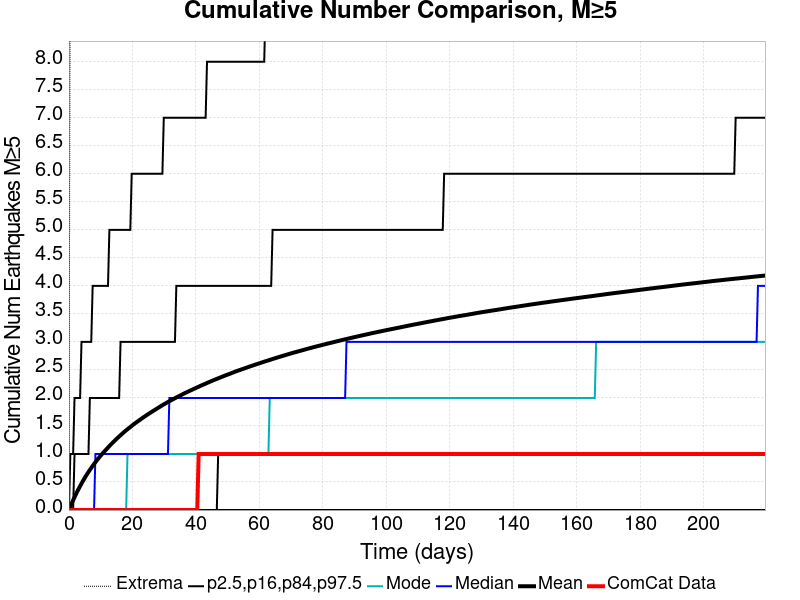

The file beside this chart, header and first rows:
Time (days), ComCat Data, Simulation Mean, Simulation Median, Simulation Mode, Simulation Minimum, Simulation Maximum, 2.5 %-ile, 16 %-ile, 84 %-ile, 97.5 %-ile
0.0, 0.0, 0.0, 0.0, 0.0, 0.0, 0.0, 0.0, 0.0, 0.0, 0.0
0.4393, 0.0, 0.05864, 0.0, 0.0, 0.0, 11.0, 0.0, 0.0, 0.0, 1.0
0.8786, 0.0, 0.1181, 0.0, 0.0, 0.0, 12.0, 0.0, 0.0, 0.0, 1.0
1.318, 0.0, 0.1749, 0.0, 0.0, 0.0, 13.0, 0.0, 0.0, 0.0, 1.0
1.757, 0.0, 0.229, 0.0, 0.0, 0.0, 13.0, 0.0, 0.0, 1.0, 2.0
2.197, 0.0, 0.2814, 0.0, 0.0, 0.0, 13.0, 0.0, 0.0, 1.0, 2.0
2.636, 0.0, 0.3323, 0.0, 0.0, 0.0, 15.0, 0.0, 0.0, 1.0, 2.0
3.075, 0.0, 0.3799, 0.0, 0.0, 0.0, 15.0, 0.0, 0.0, 1.0, 2.0
3.515, 0.0, 0.428, 0.0, 0.0, 0.0, 15.0, 0.0, 0.0, 1.0, 2.0
3.954, 0.0, 0.4731, 0.0, 0.0, 0.0, 17.0, 0.0, 0.0, 1.0, 3.0
4.393, 0.0, 0.5181, 0.0, 0.0, 0.0, 17.0, 0.0, 0.0, 1.0, 3.0
4.832, 0.0, 0.5598, 0.0, 0.0, 0.0, 19.0, 0.0, 0.0, 1.0, 3.0
5.272, 0.0, 0.6011, 0.0, 0.0, 0.0, 19.0, 0.0, 0.0, 1.0, 3.0
5.711, 0.0, 0.6406, 0.0, 0.0, 0.0, 20.0, 0.0, 0.0, 1.0, 3.0
6.15, 0.0, 0.6789, 0.0, 0.0, 0.0, 20.0, 0.0, 0.0, 1.0, 3.0
6.59, 0.0, 0.7158, 0.0, 0.0, 0.0, 20.0, 0.0, 0.0, 2.0, 3.0
7.029, 0.0, 0.7523, 0.0, 0.0, 0.0, 21.0, 0.0, 0.0, 2.0, 3.0
7.468, 0.0, 0.7878, 0.0, 0.0, 0.0, 21.0, 0.0, 0.0, 2.0, 4.0
7.908, 0.0, 0.8215, 0.0, 0.0, 0.0, 22.0, 0.0, 0.0, 2.0, 4.0
8.347, 0.0, 0.8545, 1.0, 0.0, 0.0, 22.0, 0.0, 0.0, 2.0, 4.0
8.786, 0.0, 0.8871, 1.0, 0.0, 0.0, 22.0, 0.0, 0.0, 2.0, 4.0
9.226, 0.0, 0.9186, 1.0, 0.0, 0.0, 22.0, 0.0, 0.0, 2.0, 4.0
9.665, 0.0, 0.9483, 1.0, 0.0, 0.0, 22.0, 0.0, 0.0, 2.0, 4.0
10.1, 0.0, 0.9785, 1.0, 0.0, 0.0, 22.0, 0.0, 0.0, 2.0, 4.0
10.54, 0.0, 1.007, 1.0, 0.0, 0.0, 22.0, 0.0, 0.0, 2.0, 4.0
10.98, 0.0, 1.035, 1.0, 0.0, 0.0, 22.0, 0.0, 0.0, 2.0, 4.0
11.42, 0.0, 1.062, 1.0, 0.0, 0.0, 23.0, 0.0, 0.0, 2.0, 4.0
11.86, 0.0, 1.088, 1.0, 0.0, 0.0, 23.0, 0.0, 0.0, 2.0, 4.0
12.3, 0.0, 1.115, 1.0, 0.0, 0.0, 23.0, 0.0, 0.0, 2.0, 4.0
12.74, 0.0, 1.142, 1.0, 0.0, 0.0, 23.0, 0.0, 0.0, 2.0, 5.0
13.18, 0.0, 1.168, 1.0, 0.0, 0.0, 23.0, 0.0, 0.0, 2.0, 5.0
13.62, 0.0, 1.193, 1.0, 0.0, 0.0, 23.0, 0.0, 0.0, 2.0, 5.0
14.06, 0.0, 1.218, 1.0, 0.0, 0.0, 24.0, 0.0, 0.0, 2.0, 5.0
14.5, 0.0, 1.242, 1.0, 0.0, 0.0, 24.0, 0.0, 0.0, 2.0, 5.0
14.94, 0.0, 1.266, 1.0, 0.0, 0.0, 24.0, 0.0, 0.0, 2.0, 5.0
15.38, 0.0, 1.29, 1.0, 0.0, 0.0, 25.0, 0.0, 0.0, 2.0, 5.0
15.82, 0.0, 1.313, 1.0, 0.0, 0.0, 25.0, 0.0, 0.0, 2.0, 5.0
16.25, 0.0, 1.335, 1.0, 0.0, 0.0, 25.0, 0.0, 0.0, 3.0, 5.0
16.69, 0.0, 1.358, 1.0, 0.0, 0.0, 25.0, 0.0, 0.0, 3.0, 5.0
17.13, 0.0, 1.38, 1.0, 0.0, 0.0, 25.0, 0.0, 0.0, 3.0, 5.0
17.57, 0.0, 1.401, 1.0, 0.0, 0.0, 25.0, 0.0, 0.0, 3.0, 5.0
18.01, 0.0, 1.422, 1.0, 0.0, 0.0, 26.0, 0.0, 0.0, 3.0, 5.0
18.45, 0.0, 1.442, 1.0, 1.0, 0.0, 27.0, 0.0, 0.0, 3.0, 5.0
18.89, 0.0, 1.462, 1.0, 1.0, 0.0, 27.0, 0.0, 0.0, 3.0, 5.0
19.33, 0.0, 1.482, 1.0, 1.0, 0.0, 27.0, 0.0, 0.0, 3.0, 5.0
19.77, 0.0, 1.502, 1.0, 1.0, 0.0, 27.0, 0.0, 0.0, 3.0, 6.0
20.21, 0.0, 1.521, 1.0, 1.0, 0.0, 27.0, 0.0, 0.0, 3.0, 6.0
20.65, 0.0, 1.54, 1.0, 1.0, 0.0, 27.0, 0.0, 0.0, 3.0, 6.0
21.09, 0.0, 1.558, 1.0, 1.0, 0.0, 28.0, 0.0, 0.0, 3.0, 6.0
21.53, 0.0, 1.577, 1.0, 1.0, 0.0, 28.0, 0.0, 0.0, 3.0, 6.0
21.97, 0.0, 1.595, 1.0, 1.0, 0.0, 28.0, 0.0, 0.0, 3.0, 6.0
22.41, 0.0, 1.612, 1.0, 1.0, 0.0, 28.0, 0.0, 0.0, 3.0, 6.0
22.84, 0.0, 1.63, 1.0, 1.0, 0.0, 28.0, 0.0, 0.0, 3.0, 6.0
23.28, 0.0, 1.648, 1.0, 1.0, 0.0, 28.0, 0.0, 0.0, 3.0, 6.0
23.72, 0.0, 1.664, 1.0, 1.0, 0.0, 28.0, 0.0, 0.0, 3.0, 6.0
24.16, 0.0, 1.681, 1.0, 1.0, 0.0, 29.0, 0.0, 0.0, 3.0, 6.0
24.6, 0.0, 1.698, 1.0, 1.0, 0.0, 29.0, 0.0, 0.0, 3.0, 6.0
25.04, 0.0, 1.714, 1.0, 1.0, 0.0, 30.0, 0.0, 0.0, 3.0, 6.0
25.48, 0.0, 1.731, 1.0, 1.0, 0.0, 30.0, 0.0, 0.0, 3.0, 6.0
25.92, 0.0, 1.747, 1.0, 1.0, 0.0, 31.0, 0.0, 0.0, 3.0, 6.0
... 440 more rows
